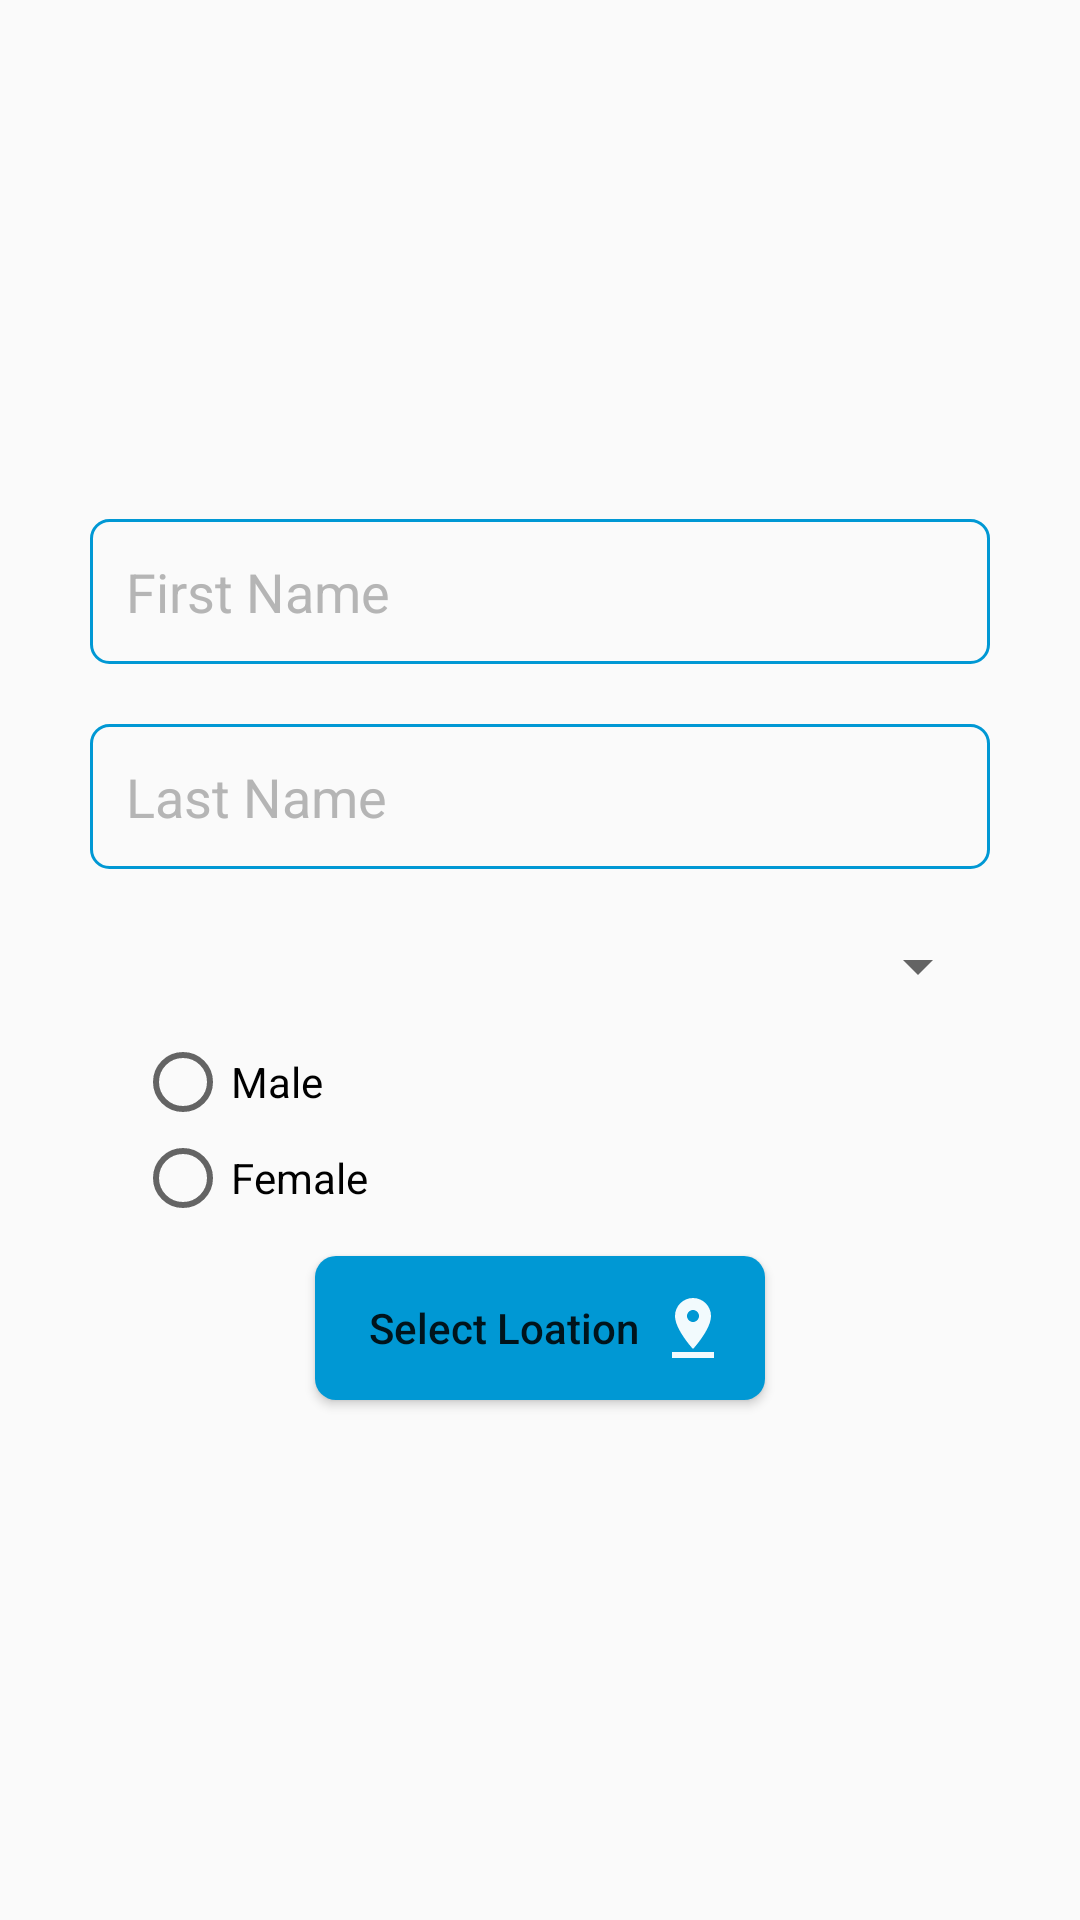

Write the Android layout XML for this screen, with the resource values it uses.
<!-- AndroidManifest.xml: application theme AppTheme -->
<!-- res/layout/fragment_ragister_frag1.xml -->
<RelativeLayout xmlns:android="http://schemas.android.com/apk/res/android"
    xmlns:tools="http://schemas.android.com/tools"
    android:layout_width="match_parent"
    android:layout_height="match_parent"
    xmlns:app="http://schemas.android.com/apk/res-auto"
   android:gravity="center"

    tools:context="com.example.lordmahdi.crime_report_app.registration.RagisterFrag1">

    
<LinearLayout
    android:layout_width="match_parent"
    android:layout_height="wrap_content"
    android:orientation="vertical"
    android:gravity="center">

    <EditText
        android:layout_width="@dimen/input_width"
        android:layout_height="wrap_content"
        android:id="@+id/fragment_registration_step1_fname"
        android:hint="First Name"
        android:maxLines="1"
        android:textColorHint="@color/hintColor"
        android:background="@drawable/input_selector_primary"
        android:textAppearance="?android:attr/textAppearanceMedium"
        android:padding="@dimen/padding_dimen"
        android:inputType="text"
        android:layout_margin="@dimen/margin_top"
        />

    <EditText
        android:layout_width="@dimen/input_width"
        android:layout_height="wrap_content"
        android:id="@+id/fragment_registration_step1_lname"
        android:maxLines="1"
        android:textColorHint="@color/hintColor"
        android:background="@drawable/input_selector_primary"
        android:textAppearance="?android:attr/textAppearanceMedium"
        android:inputType="text"
        android:hint="@string/hint_lname"
        android:padding="@dimen/padding_dimen"
        android:layout_margin="@dimen/margin_top"/>

    <Spinner
        android:layout_width="300dp"
        android:layout_height="45dp"
        android:id="@+id/fragment_ragisteration_step1_spinner_age"
        ></Spinner>

    <RadioGroup
        android:layout_width="match_parent"
        android:layout_height="wrap_content"
        >
        <RadioButton
            android:layout_width="wrap_content"
            android:layout_height="wrap_content"
            android:id="@+id/radioMale"
            android:layout_marginLeft="45dp"
            android:text="Male"/>
        <RadioButton
            android:layout_width="wrap_content"
            android:layout_height="wrap_content"
            android:id="@+id/radioFemale"
            android:layout_marginLeft="45dp"
            android:text="Female"/>
    </RadioGroup>



    <Button
        android:layout_width="150dp"
        android:layout_height="wrap_content"
        android:text="Select Loation"
        android:background="@drawable/btn_selector"
        android:id="@+id/fragment_registration_step1_location_choserBtn"
        android:padding="@dimen/padding_dimen"
        android:drawableEnd="@drawable/ic_location"
        android:textAllCaps="false"
        android:layout_margin="@dimen/margin_top"
        android:drawableRight="@drawable/ic_location" />
</LinearLayout>


</RelativeLayout>
<!-- resources referenced by this layout -->
<resources>
  <color name="hintColor">#d4a7a7a7</color>
  <dimen name="input_width">300dp</dimen>
  <dimen name="margin_top">10dp</dimen>
  <dimen name="padding_dimen">12dp</dimen>
  <!-- drawable btn_selector (drawable) -->
  <?xml version="1.0" encoding="utf-8"?>
  <selector xmlns:android="http://schemas.android.com/apk/res/android">
      <item android:state_pressed="false">
  
          <shape android:shape="rectangle">
              <solid android:color="@color/colorPrimary"/>
              <corners android:radius="7dp"/>
              <padding android:bottom="5dp" android:top="5dp" android:left="5dp" android:right="5dp"/>
          </shape>
      </item>
  
      <item android:state_pressed="true">
          <shape android:shape="rectangle">
              <padding android:bottom="5dp" android:top="5dp" android:left="5dp" android:right="5dp"/>
              <solid android:color="@color/colorPrimaryDark"/>
  
              <corners android:radius="7dp"/>
          </shape>
      </item>
  </selector>
  <!-- drawable ic_location (drawable) -->
  <vector xmlns:android="http://schemas.android.com/apk/res/android"
          android:width="24dp"
          android:height="24dp"
          android:viewportWidth="24.0"
          android:viewportHeight="24.0">
      <path
          android:fillColor="#f2ffffff"
          android:pathData="M18,8c0,-3.31 -2.69,-6 -6,-6S6,4.69 6,8c0,4.5 6,11 6,11s6,-6.5 6,-11zm-8,0c0,-1.1 0.9,-2 2,-2s2,0.9 2,2 -0.89,2 -2,2c-1.1,0 -2,-0.9 -2,-2zM5,20v2h14v-2H5z"/>
  </vector>
  <!-- drawable input_selector_primary (drawable) -->
  <?xml version="1.0" encoding="utf-8"?>
  <selector xmlns:android="http://schemas.android.com/apk/res/android">
      <item android:state_focused="false">
  
          <shape android:shape="rectangle">
              <stroke android:width="1dp" android:color="@color/colorPrimary"/>
              <corners android:radius="6dp"/>
              <padding android:bottom="5dp" android:top="5dp" android:left="5dp" android:right="5dp"/>
          </shape>
      </item>
  
      <item android:state_focused="true">
          <shape android:shape="rectangle">
              <padding android:bottom="5dp" android:top="5dp" android:left="5dp" android:right="5dp"/>
              <stroke android:width="2dp" android:color="@color/colorPrimaryDark"/>
              <corners android:radius="10dp"/>
          </shape>
      </item>
  </selector>
  <string name="hint_lname">Last Name</string>
  <style name="AppTheme" parent="Theme.AppCompat.Light.DarkActionBar">
          
          <item name="colorPrimary">@color/colorPrimary</item>
          <item name="colorPrimaryDark">@color/colorPrimaryDark</item>
          <item name="colorAccent">@color/colorAccent</item>
      </style>
  <color name="colorPrimary">#0098d4</color>
  <color name="colorPrimaryDark">#007aab</color>
  <color name="colorAccent">#ecf904</color>
</resources>
